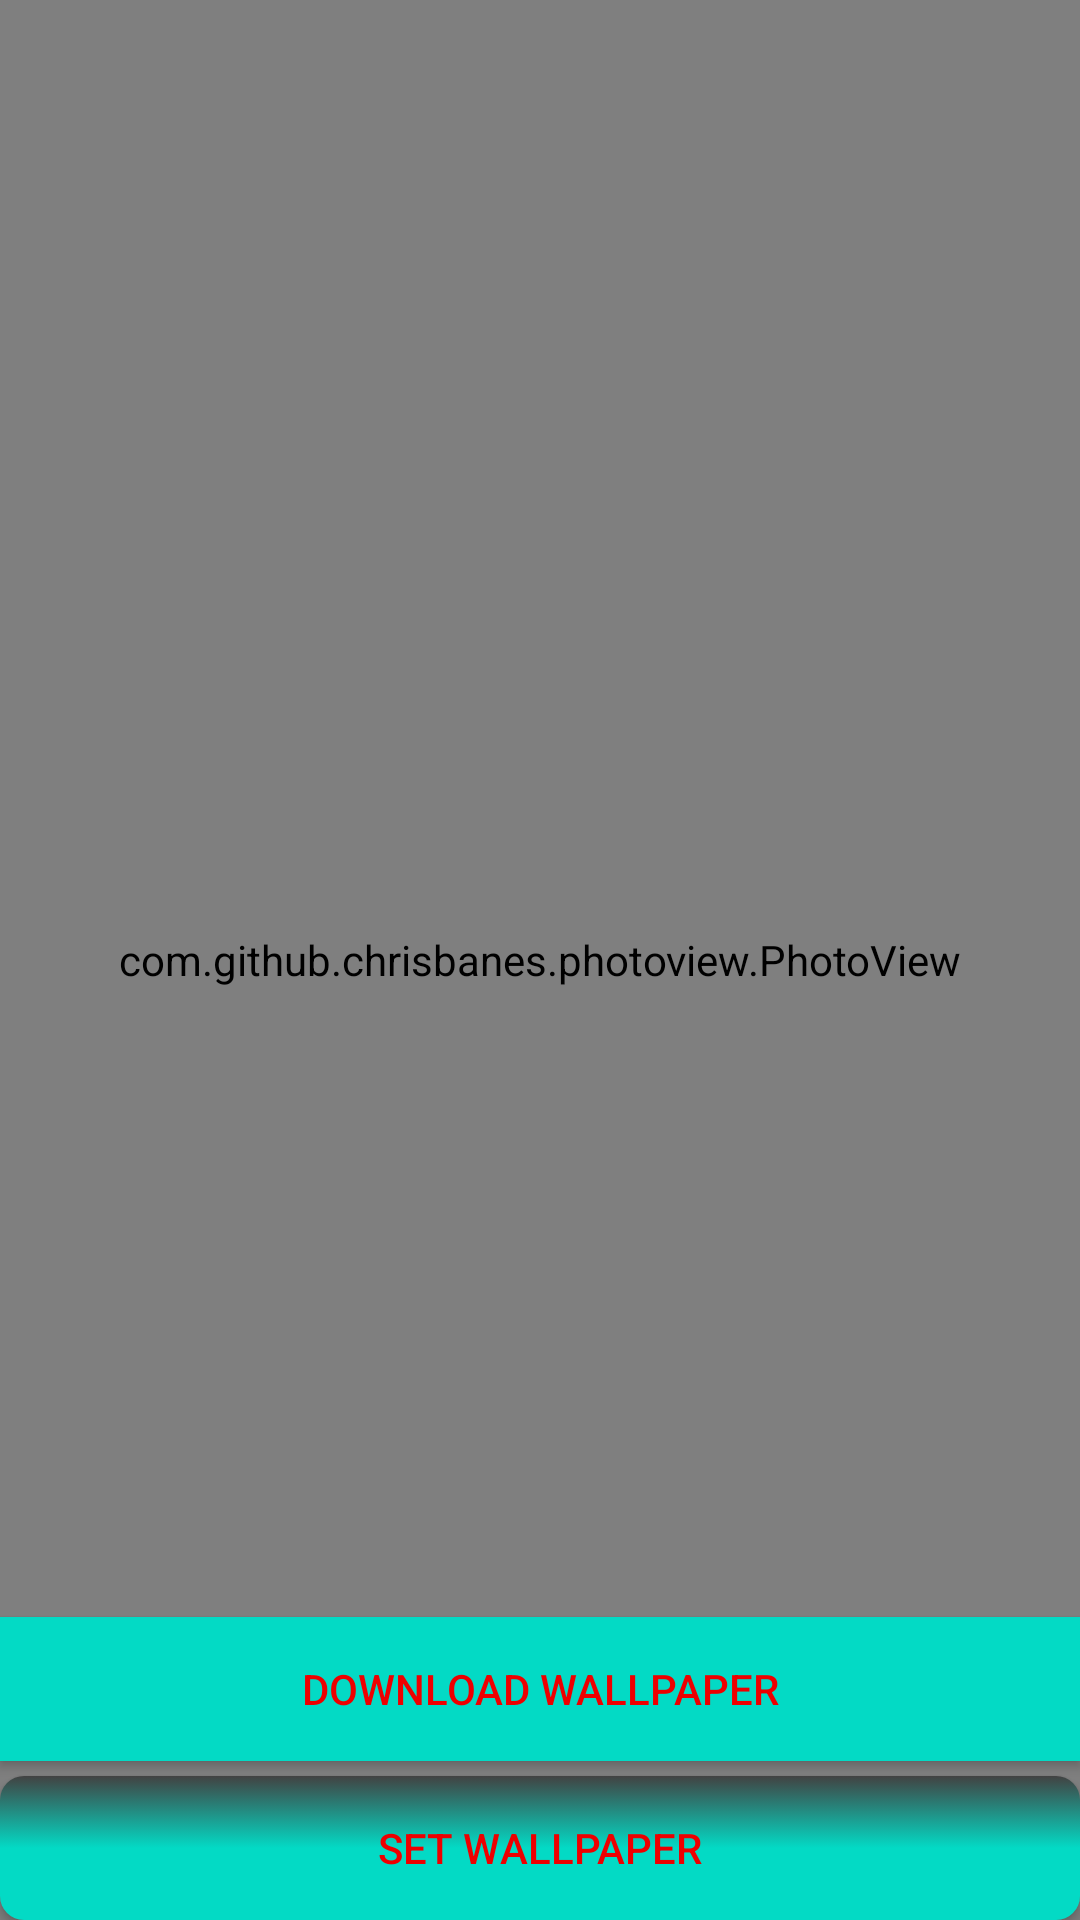

Android layout source for this screen:
<!-- AndroidManifest.xml: application theme Theme.FirojWallpaper -->
<!-- res/layout/activity_full_screen_wallpaper.xml -->
<?xml version="1.0" encoding="utf-8"?>
  <RelativeLayout
    xmlns:android="http://schemas.android.com/apk/res/android"
    xmlns:tools="http://schemas.android.com/tools"
    xmlns:app="http://schemas.android.com/apk/res-auto"
    android:layout_width="match_parent"
    android:layout_height="match_parent"
    android:background="#070707"
    tools:context="com.FullScreenWallpaper">

    <com.github.chrisbanes.photoview.PhotoView
        android:layout_width="match_parent"
        android:layout_height="match_parent"
        android:id="@+id/photoView"/>

    <Button
        android:layout_width="match_parent"
        android:layout_height="wrap_content"
        android:padding="10dp"
        android:text="SET Wallpaper"
        android:id="@+id/btnSetWallpaper"
        android:layout_alignParentBottom="true"
        android:onClick="setWallpaperEvent"
        />
    <Button
        android:layout_width="match_parent"
        android:layout_height="wrap_content"
        android:padding="10dp"
        android:text="Download Wallpaper"
        android:id="@+id/btnDownloadWallpaper"
        android:layout_above="@+id/btnSetWallpaper"
        android:layout_marginBottom="5dp"
        android:background="@color/colorAccent"
        android:onClick="downloadWallpaperEvent"
        />

  </RelativeLayout>
<!-- resources referenced by this layout -->
<resources>
  <color name="colorAccent">#03DAC5</color>
  <style name="Theme.FirojWallpaper" parent="Theme.MaterialComponents.DayNight.DarkActionBar">
          <item name="colorPrimary">@color/colorPrimary</item>
          <item name="colorPrimaryDark">@color/colorPrimaryDark</item>
          <item name="colorAccent">@color/colorAccent</item>
          <item name="buttonStyle">@style/BlueButton</item>
      </style>
  <color name="colorPrimary">#EE0000</color>
  <color name="colorPrimaryDark">#3700B3</color>
  <style name="BlueButton" parent="Widget.AppCompat.Button">
          <item name="android:background">@drawable/button_selector</item>
          <item name="android:textColor">@color/colorPrimary</item>
          <item name="android:paddingLeft">24dp</item>
          <item name="android:paddingRight">24dp</item>
      </style>
  <!-- drawable button_selector (drawable) -->
  <?xml version="1.0" encoding="utf-8"?>
  <selector xmlns:android="http://schemas.android.com/apk/res/android">
          <item android:drawable="@drawable/button_gradiant_2" android:state_pressed="true" />
  
          <item android:drawable="@drawable/button_gradient_1" />
  
  </selector>
  <!-- drawable button_gradiant_2 (drawable) -->
  <?xml version="1.0" encoding="utf-8"?>
  <shape xmlns:android="http://schemas.android.com/apk/res/android"
      android:shape="rectangle">
  
      <corners android:radius="8dp" />
      <gradient
          android:angle="270"
          android:endColor="@color/cardview_dark_background"
          android:centerColor="@color/colorAccent"
          android:startColor="@color/colorAccent" />
  
  </shape>
  <!-- drawable button_gradient_1 (drawable) -->
  <?xml version="1.0" encoding="utf-8"?>
  <shape xmlns:android="http://schemas.android.com/apk/res/android"
  android:shape="rectangle">
  
  <corners android:radius="8dp" />
  <gradient
      android:angle="90"
      android:endColor="@color/cardview_dark_background"
      android:centerColor="@color/colorAccent"
      android:startColor="@color/colorAccent" />
  
  </shape>
</resources>
